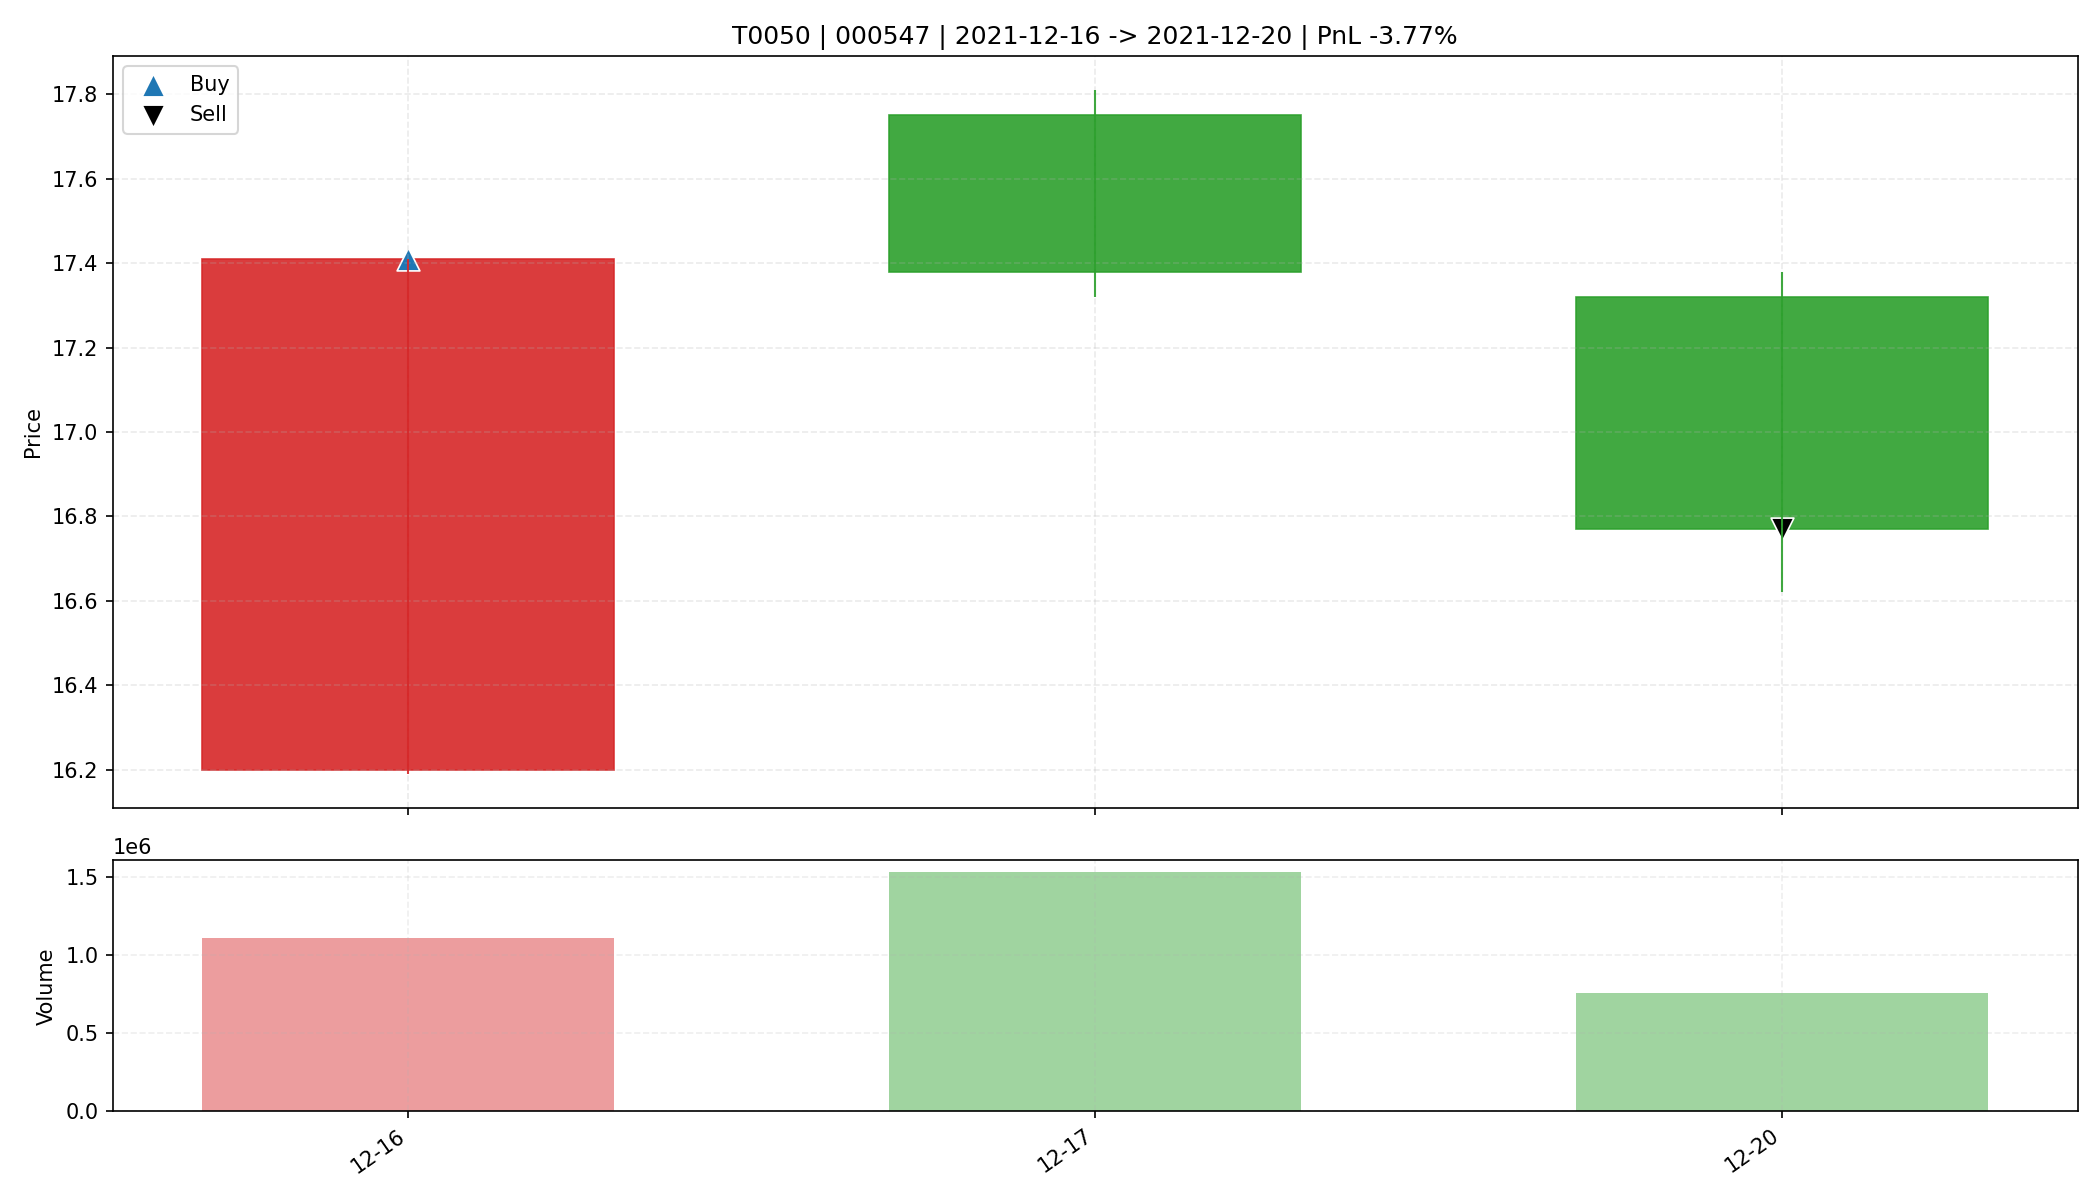

Data behind this chart, as committed beside it:
date, open, high, low, close, amount, volume, trade_id, code, buy_date, sell_date, buy_price, sell_price, matched_shares, buy_reason, sell_reason, sell_profit_pct, sell_hold_days, is_buy_day, is_sell_day, holding_day_index
2021-12-16, 16.2, 17.41, 16.19, 17.41, 1886606976, 1107923, T0050, 000547, 2021-12-16, 2021-12-20, 17.41, 16.77, 900.0, 前10日振幅6.9%, 阳线涨幅7.5%, 突破均线, 创20日新高, 放量2.…, 跌破动态保利线, -3.772, 2.0, True, False, 0
2021-12-17, 17.75, 17.81, 17.32, 17.38, 2688764416, 1532201, T0050, 000547, 2021-12-16, 2021-12-20, 17.41, 16.77, 900.0, 前10日振幅6.9%, 阳线涨幅7.5%, 突破均线, 创20日新高, 放量2.…, 跌破动态保利线, -3.772, 2.0, False, False, 1
2021-12-20, 17.32, 17.38, 16.62, 16.77, 1276109824, 756702, T0050, 000547, 2021-12-16, 2021-12-20, 17.41, 16.77, 900.0, 前10日振幅6.9%, 阳线涨幅7.5%, 突破均线, 创20日新高, 放量2.…, 跌破动态保利线, -3.772, 2.0, False, True, 2
